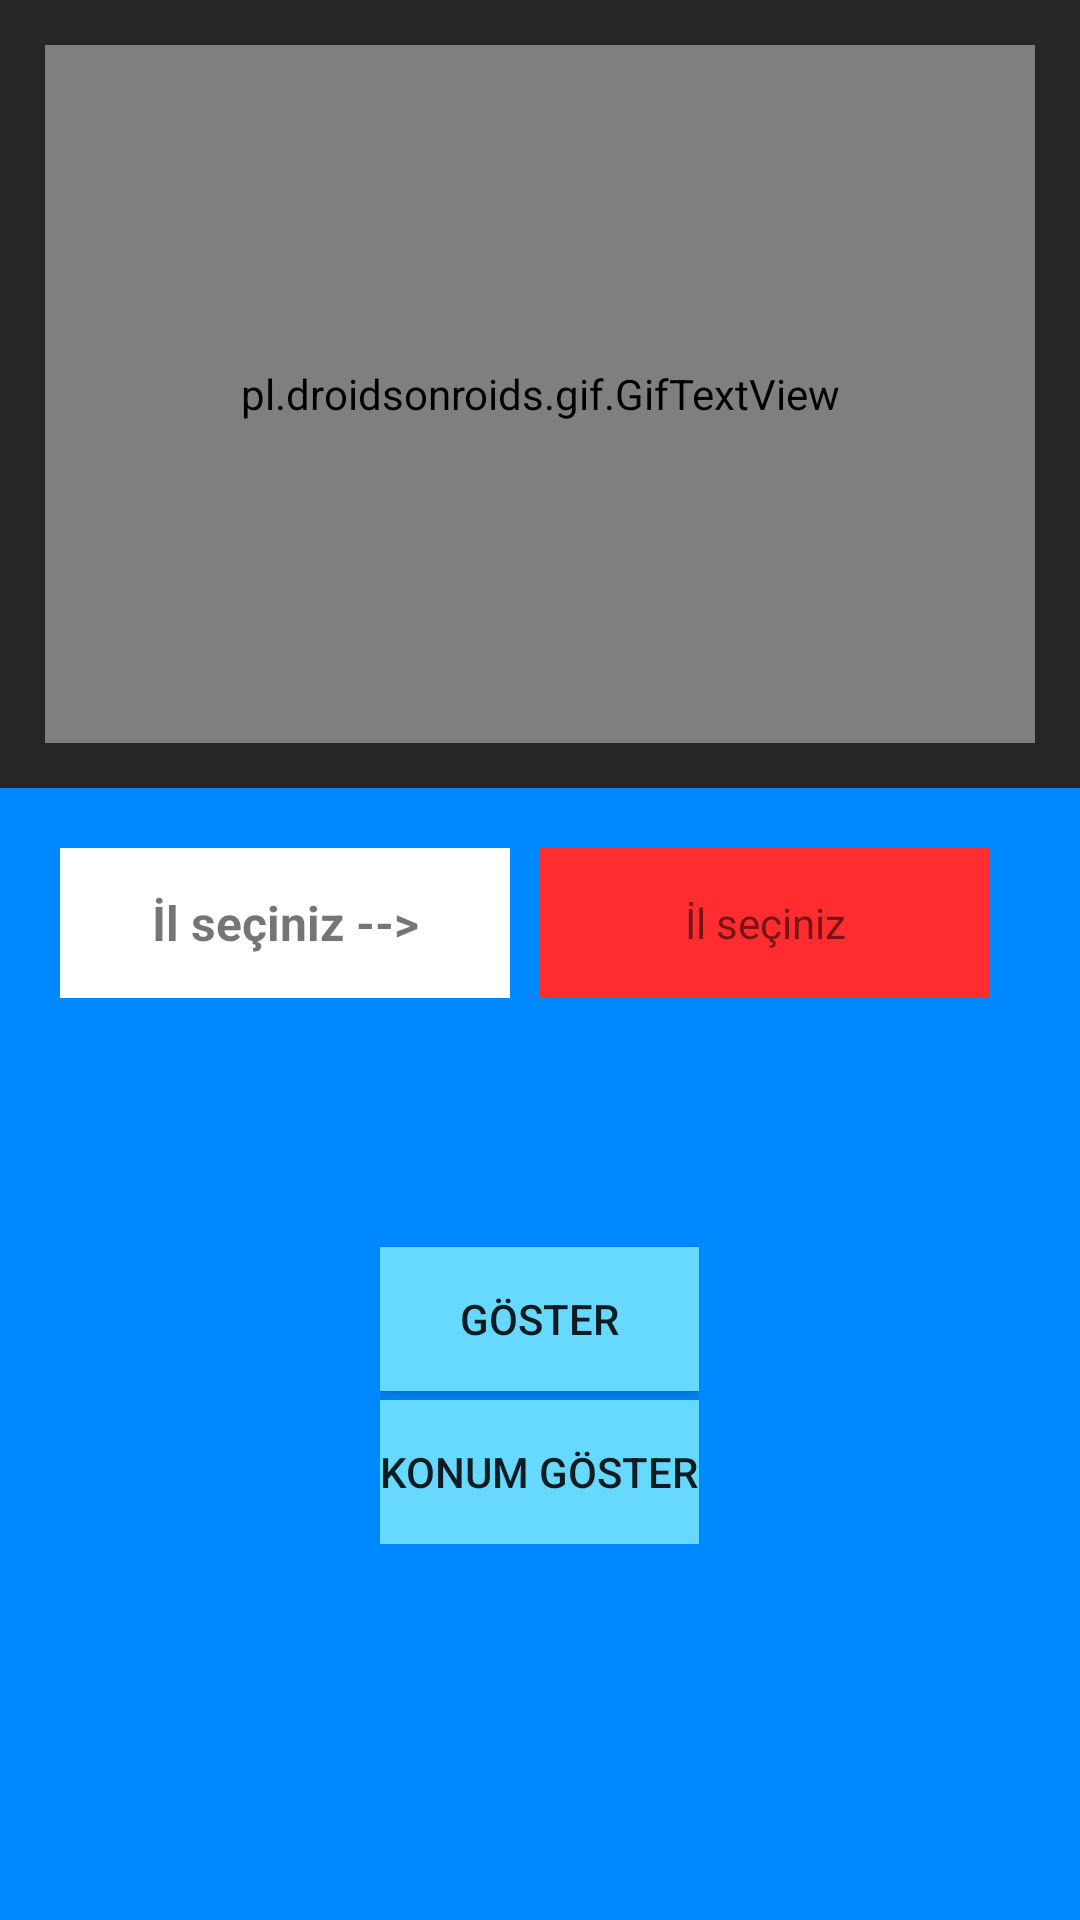

Write the Android layout XML for this screen, with the resource values it uses.
<!-- AndroidManifest.xml: application theme AppTheme -->
<!-- res/layout/activity_main.xml -->
<?xml version="1.0" encoding="utf-8"?>
<LinearLayout xmlns:android="http://schemas.android.com/apk/res/android"
    xmlns:app="http://schemas.android.com/apk/res-auto"
    xmlns:tools="http://schemas.android.com/tools"
    android:layout_width="match_parent"
    android:layout_height="match_parent"
    android:background="@color/acik_koyu_mavi"
    android:orientation="vertical"
    tools:context="com.example.user.weatherforecast.MainActivity"
    android:weightSum="1">

    <LinearLayout
        android:layout_width="match_parent"
        android:layout_height="match_parent"
        android:orientation="vertical"
        android:layout_weight="0.59"
        android:background="@color/gri">

        <pl.droidsonroids.gif.GifTextView
            android:layout_width="match_parent"
            android:layout_height="match_parent"
            android:background="@drawable/weather"
            android:layout_marginLeft="15dp"
            android:layout_marginTop="15dp"
            android:layout_marginRight="15dp"
            android:layout_marginBottom="15dp"/>
    </LinearLayout>

        <LinearLayout
            android:layout_width="match_parent"
            android:layout_height="match_parent"
            android:orientation="vertical"
            android:layout_weight="0.41">

            <LinearLayout
                android:layout_width="match_parent"
                android:layout_height="wrap_content"
                android:orientation="vertical"
                android:layout_marginTop="10dp">

                <LinearLayout
                    android:layout_width="match_parent"
                    android:layout_height="match_parent"
                    android:orientation="horizontal"
                    android:weightSum="0.7">

                    <TextView
                        android:id="@+id/textView"
                        android:layout_width="150dp"
                        android:layout_height="match_parent"
                        android:layout_marginLeft="20dp"
                        android:layout_marginRight="5dp"
                        android:layout_marginTop="10dp"
                        android:layout_marginBottom="10dp"
                        android:background="@color/White"
                        android:gravity="center"
                        android:text="@string/prmt"
                        android:textSize="16sp"
                        android:textStyle="bold" />

                    <Spinner
                        android:id="@+id/spinner"
                        android:layout_width="150dp"
                        android:layout_height="50dp"
                        android:layout_marginLeft="5dp"
                        android:layout_marginRight="20dp"
                        android:layout_marginTop="10dp"
                        android:layout_marginBottom="10dp"
                        android:background="@color/red_light"
                        android:entries="@array/arrProvinces"
                        android:spinnerMode="dialog" />
                </LinearLayout>

                <LinearLayout
                    android:layout_width="match_parent"
                    android:layout_height="match_parent"
                    android:orientation="horizontal"
                    android:weightSum="0.7">

                    <TextView
                        android:id="@+id/textV"
                        android:layout_width="150dp"
                        android:layout_height="match_parent"
                        android:layout_marginLeft="20dp"
                        android:layout_marginRight="5dp"
                        android:layout_marginTop="10dp"
                        android:layout_marginBottom="10dp"
                        android:background="@color/White"
                        android:gravity="center"
                        android:text="@string/ilce"
                        android:textSize="16sp"
                        android:textStyle="bold"
                        android:visibility="invisible"/>

                    <Spinner
                        android:id="@+id/spinnerIlce"
                        android:layout_width="150dp"
                        android:layout_height="50dp"
                        android:layout_marginLeft="5dp"
                        android:layout_marginRight="20dp"
                        android:layout_marginTop="10dp"
                        android:layout_marginBottom="10dp"
                        android:background="@color/red_light"
                        android:entries="@array/p0"
                        android:spinnerMode="dialog"
                        android:visibility="invisible"/>
                </LinearLayout>
            </LinearLayout>

            <LinearLayout
                android:layout_width="match_parent"
                android:layout_height="match_parent"
                android:layout_gravity="center|top"
                android:gravity="center|top"
                android:orientation="vertical"
                android:weightSum="1">

                <LinearLayout
                    android:layout_width="wrap_content"
                    android:layout_height="wrap_content"
                    android:orientation="vertical">

                    <Button
                        android:id="@+id/buttonGoster"
                        android:layout_width="match_parent"
                        android:layout_height="wrap_content"
                        android:layout_gravity="center"
                        android:layout_marginTop="3dp"
                        android:gravity="center"
                        android:text="@string/goster"
                        android:background="@color/main_theme"
                        android:layout_weight="0.5" />

                    <Button
                        android:id="@+id/buttonYer"
                        android:layout_width="wrap_content"
                        android:layout_height="wrap_content"
                        android:layout_gravity="center"
                        android:layout_marginTop="3dp"
                        android:gravity="center"
                        android:text="@string/konum"
                        android:background="@color/main_theme"
                        android:layout_weight="0.5" />
                </LinearLayout>

                <TextView
                    android:id="@+id/warn"
                    android:layout_width="wrap_content"
                    android:layout_height="wrap_content"
                    android:layout_marginTop="10dp"
                    android:background="@color/red"
                    android:text="@string/offline"
                    android:textColor="@color/Black"
                    android:textSize="25dp"
                    android:textStyle="bold"
                    android:visibility="invisible" />

            </LinearLayout>
        </LinearLayout>
</LinearLayout>
<!-- resources referenced by this layout -->
<resources>
  <string-array name="arrProvinces">
          <item>İl seçiniz</item>
          <item>Adana</item>
          <item>Adıyaman</item>
          <item>Afyonkarahisar</item>
          <item>Ağrı</item>
          <item>Aksaray</item>
          <item>Amasya</item>
          <item>Ankara</item>
          <item>Antalya</item>
          <item>Ardahan</item>
          <item>Artvin</item>
          <item>Aydın</item>
          <item>Balıkesir</item>
          <item>Bartın</item>
          <item>Batman</item>
          <item>Bayburt</item>
          <item>Bilecik</item>
          <item>Bingöl</item>
          <item>Bitlis</item>
          <item>Bolu</item>
          <item>Burdur</item>
          <item>Bursa</item>
          <item>Çanakkale</item>
          <item>Çankırı</item>
          <item>Çorum</item>
          <item>Denizli</item>
          <item>Diyarbakır</item>
          <item>Düzce</item>
          <item>Edirne</item>
          <item>Elazığ</item>
          <item>Erzincan</item>
          <item>Erzurum</item>
          <item>Eskişehir</item>
          <item>Gaziantep</item>
          <item>Giresun</item>
          <item>Gümüşhane</item>
          <item>Hakkari</item>
          <item>Hatay</item>
          <item>Iğdır</item>
          <item>Isparta</item>
          <item>İstanbul</item>
          <item>İzmir</item>
          <item>Kahramanmaraş</item>
          <item>Karabük</item>
          <item>Karaman</item>
          <item>Kars</item>
          <item>Kastamonu</item>
          <item>Kayseri</item>
          <item>Kilis</item>
          <item>Kırıkkale</item>
          <item>Kırklareli</item>
          <item>Kırşehir</item>
          <item>Kocaeli</item>
          <item>Konya</item>
          <item>Kütahya</item>
          <item>Malatya</item>
          <item>Manisa</item>
          <item>Mardin</item>
          <item>Mersin</item>
          <item>Muğla</item>
          <item>Muş</item>
          <item>Nevşehir</item>
          <item>Niğde</item>
          <item>Ordu</item>
          <item>Osmaniye</item>
          <item>Rize</item>
          <item>Sakarya</item>
          <item>Samsun</item>
          <item>Şanlıurfa</item>
          <item>Siirt</item>
          <item>Sinop</item>
          <item>Şırnak</item>
          <item>Sivas</item>
          <item>Tekirdağ</item>
          <item>Tokat</item>
          <item>Trabzon</item>
          <item>Tunceli</item>
          <item>Uşak</item>
          <item>Van</item>
          <item>Yalova</item>
          <item>Yozgat</item>
          <item>Zonguldak</item>
      </string-array>
  <string-array name="p0">
          <item>Önce il seçiniz</item>
      </string-array>
  <color name="Black">#000000</color>
  <color name="White">#FFFFFD</color>
  <color name="acik_koyu_mavi">#0088FF</color>
  <color name="gri">#262626</color>
  <color name="main_theme">#67D9FF</color>
  <color name="red">#FF0C00</color>
  <color name="red_light">#FF2D2F</color>
  <string name="goster">Göster</string>
  <string name="ilce">İlçe seçiniz --&gt;</string>
  <string name="konum">Konum göster</string>
  <string name="offline">You appear offline</string>
  <string name="prmt">İl seçiniz --&gt;</string>
  <style name="AppTheme" parent="Theme.AppCompat.Light.DarkActionBar">
          
          <item name="colorPrimary">@color/mavi</item>
          <item name="colorPrimaryDark">@color/colorPrimaryDark</item>
          <item name="colorAccent">@color/colorAccent</item>
          <item name="android:spinnerItemStyle">@style/spinnerItemStyle</item>
          <item name="android:spinnerDropDownItemStyle">@style/spinnerDropDownItemStyle</item>
      </style>
  <color name="mavi">#0047FF</color>
  <color name="colorPrimaryDark">#303F9F</color>
  <color name="colorAccent">#FF4081</color>
  <style name="spinnerItemStyle">
          <item name="android:gravity">center</item>
      </style>
  <style name="spinnerDropDownItemStyle">
          <item name="android:gravity">center</item>
      </style>
</resources>
